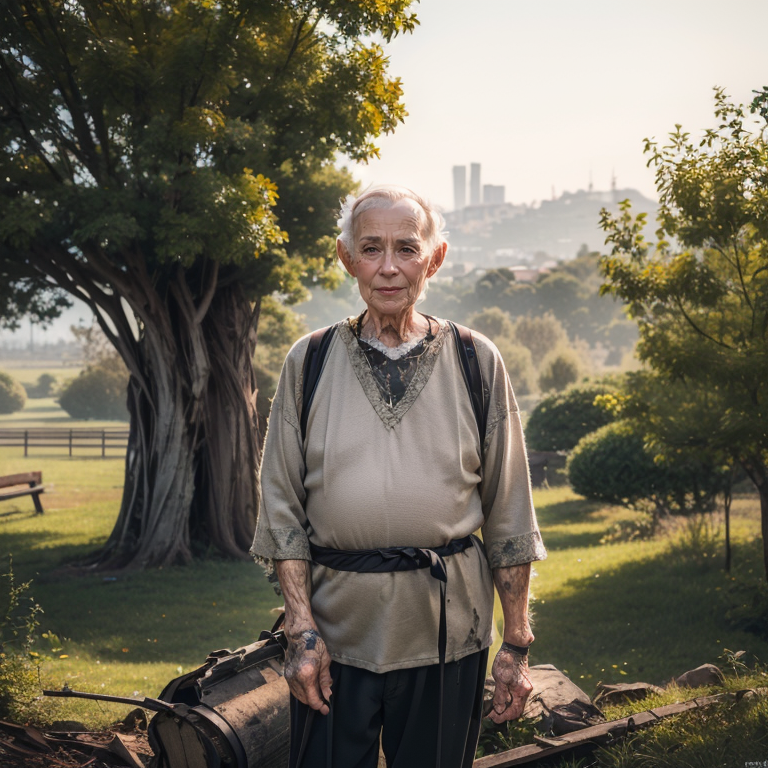
Generation parameters embedded in this image by AUTOMATIC1111 Stable Diffusion web UI or a fork of it (Forge, ...) (PNG 'parameters' text chunk):
(1 elderly man:1.7), standing, smiling, daytime, sunlight, soft colors, spring season, BREAK, (masterpiece:1.2),  best quality, highres, highly detailed, perfect lighting , (AS-Elderly:1.5),<lora:add_detail:0.5> 
Negative prompt: easynegative, (badhandv4:1.2), NSFW, (worst quality:2), (low quality:2), (normal quality:2), lowres, normal quality, ((monochrome)), ((grayscale)), skin spots, acnes, skin blemishes, age spot, (ugly:1.331), (duplicate:1.331), watermark jpeg artifacts signature watermark username blurry, Stable_Yogis_SD1.5_Negatives-neg
Steps: 25, Sampler: DPM++ 2M, Schedule type: Karras, CFG scale: 7, Seed: 3379229088, Size: 768x768, Model hash: 879db523c3, Model: realistic_anything, Clip skip: 2, ADetailer model: face_yolov8n.pt, ADetailer prompt: "detail face, wrinkle", ADetailer confidence: 0.3, ADetailer dilate erode: 4, ADetailer mask blur: 4, ADetailer denoising strength: 0.4, ADetailer inpaint only masked: True, ADetailer inpaint padding: 32, ADetailer version: 25.3.0, ControlNet 0: "Module: none, Model: control_v11p_sd15_openpose [cab727d4], Weight: 1.0, Resize Mode: Resize and Fill, Processor Res: 512, Threshold A: 0.5, Threshold B: 0.5, Guidance Start: 0.0, Guidance End: 1.0, Pixel Perfect: True, Control Mode: Balanced", Lora hashes: "add_detail: 7c6bad76eb54", TI hashes: "AS-Elderly: c19d044e3c1a, easynegative: c74b4e810b03, badhandv4: 5e40d722fc3d, Stable_Yogis_SD1.5_Negatives-neg: c9efe1ff25bf", Version: v1.10.1